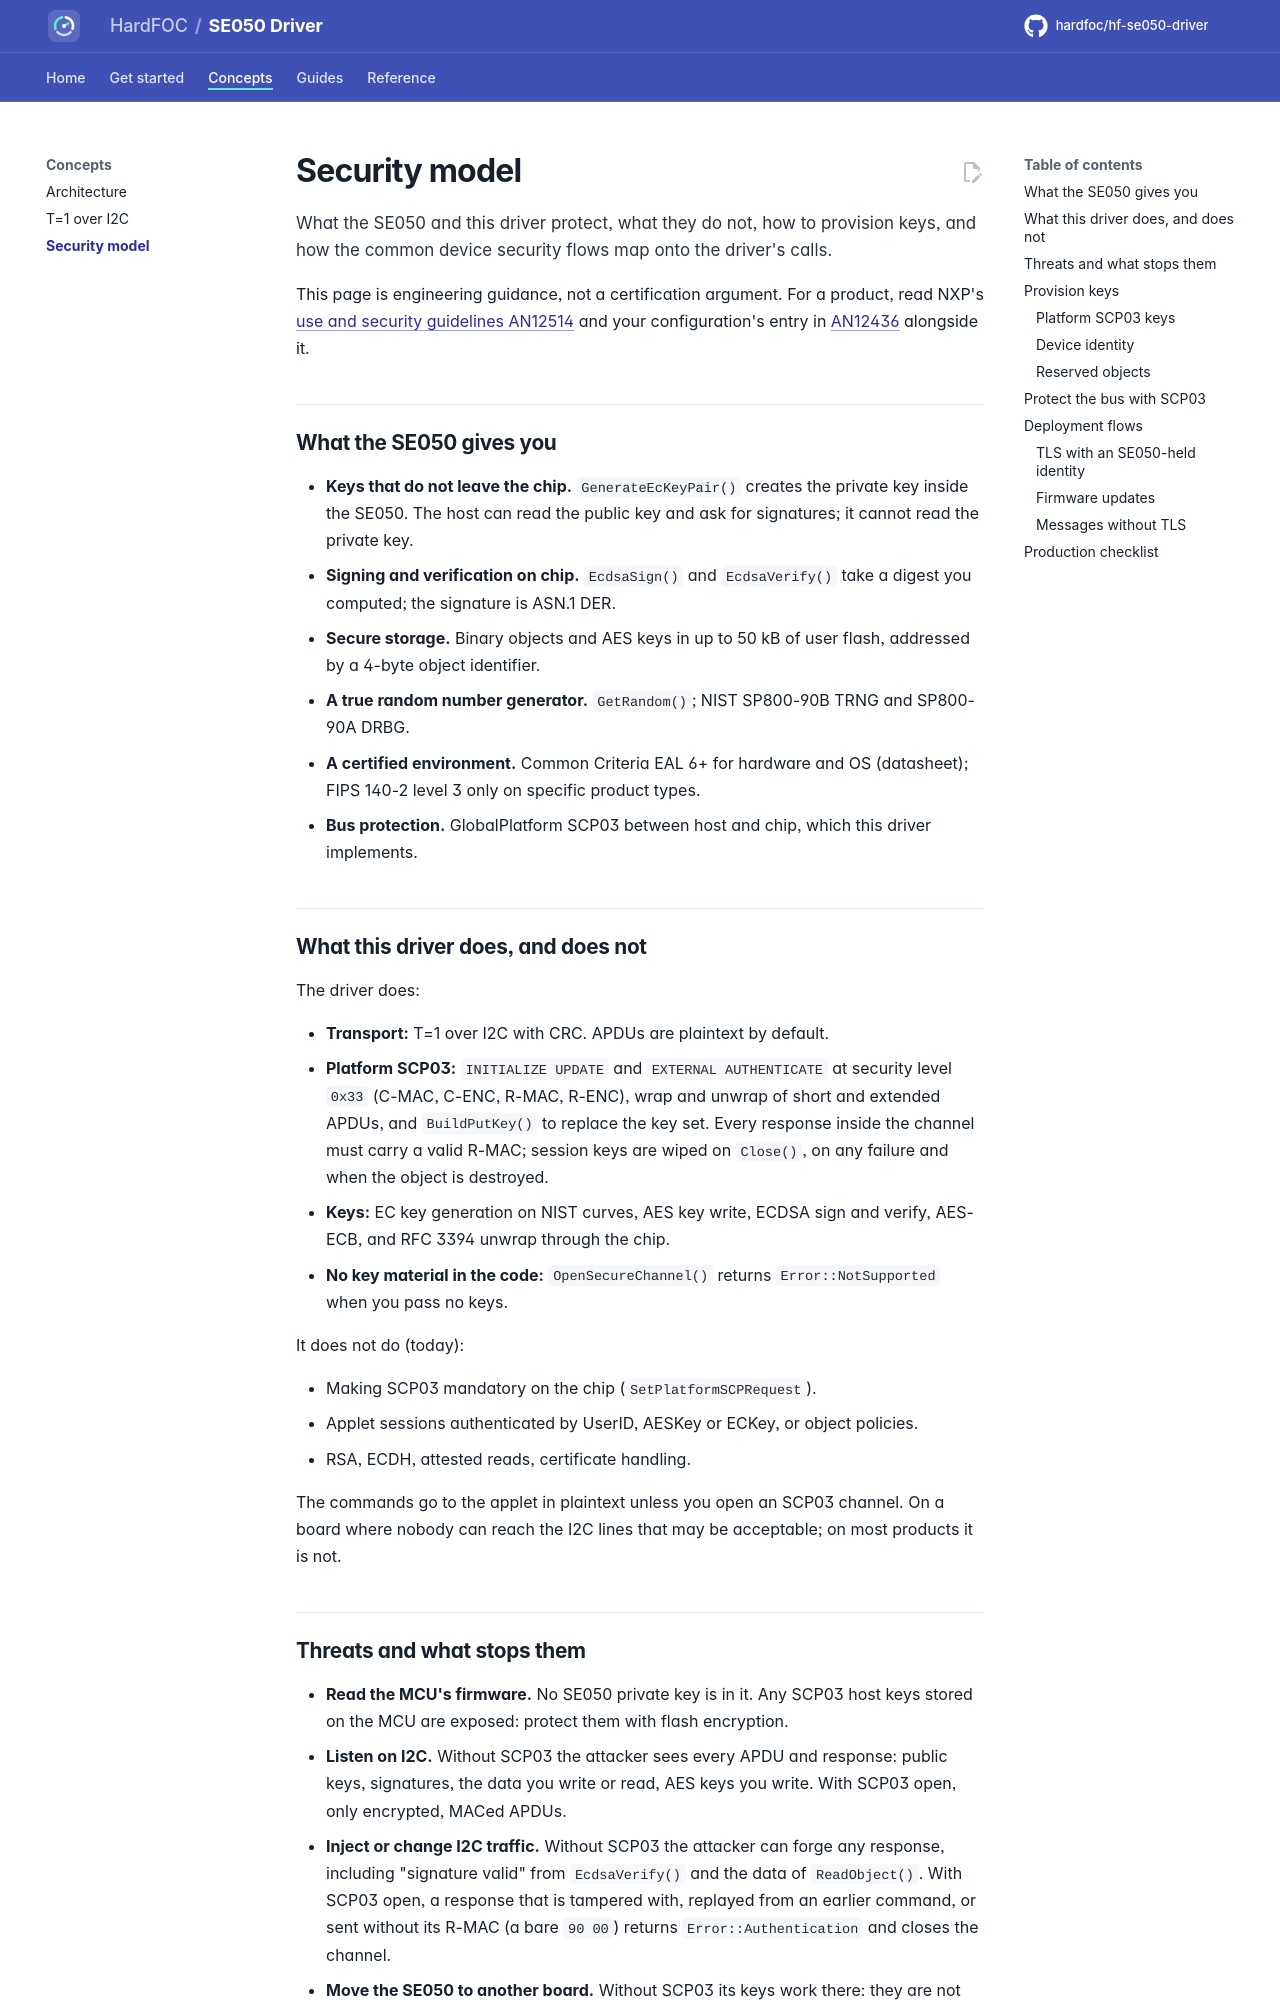

repository: hardfoc/hf-se050-driver · page: dev/security/index.html · generator: mkdocs

# Security model

What the SE050 and this driver protect, what they do not, how to provision keys, and how the common device
security flows map onto the driver's calls.

This page is engineering guidance, not a certification argument. For a product, read NXP's
[use and security guidelines AN12514](https://www.nxp.com/docs/en/application-note/AN12514.pdf) and your
configuration's entry in [AN12436](https://www.nxp.com/docs/en/application-note/AN12436.pdf) alongside it.

## What the SE050 gives you

- **Keys that do not leave the chip.** `GenerateEcKeyPair()` creates the private key inside the SE050. The host
  can read the public key and ask for signatures; it cannot read the private key.
- **Signing and verification on chip.** `EcdsaSign()` and `EcdsaVerify()` take a digest you computed; the
  signature is ASN.1 DER.
- **Secure storage.** Binary objects and AES keys in up to 50 kB of user flash, addressed by a 4-byte object
  identifier.
- **A true random number generator.** `GetRandom()`; NIST SP800-90B TRNG and SP800-90A DRBG.
- **A certified environment.** Common Criteria EAL 6+ for hardware and OS (datasheet); FIPS 140-2 level 3 only on
  specific product types.
- **Bus protection.** GlobalPlatform SCP03 between host and chip, which this driver implements.

## What this driver does, and does not

The driver does:

- **Transport:** T=1 over I2C with CRC. APDUs are plaintext by default.
- **Platform SCP03:** `INITIALIZE UPDATE` and `EXTERNAL AUTHENTICATE` at security level `0x33` (C-MAC, C-ENC,
  R-MAC, R-ENC), wrap and unwrap of short and extended APDUs, and `BuildPutKey()` to replace the key set. Every
  response inside the channel must carry a valid R-MAC; session keys are wiped on `Close()`, on any failure and
  when the object is destroyed.
- **Keys:** EC key generation on NIST curves, AES key write, ECDSA sign and verify, AES-ECB, and RFC 3394 unwrap
  through the chip.
- **No key material in the code:** `OpenSecureChannel()` returns `Error::NotSupported` when you pass no keys.

It does not do (today):

- Making SCP03 mandatory on the chip (`SetPlatformSCPRequest`).
- Applet sessions authenticated by UserID, AESKey or ECKey, or object policies.
- RSA, ECDH, attested reads, certificate handling.

The commands go to the applet in plaintext unless you open an SCP03 channel. On a board where nobody can reach the
I2C lines that may be acceptable; on most products it is not.
